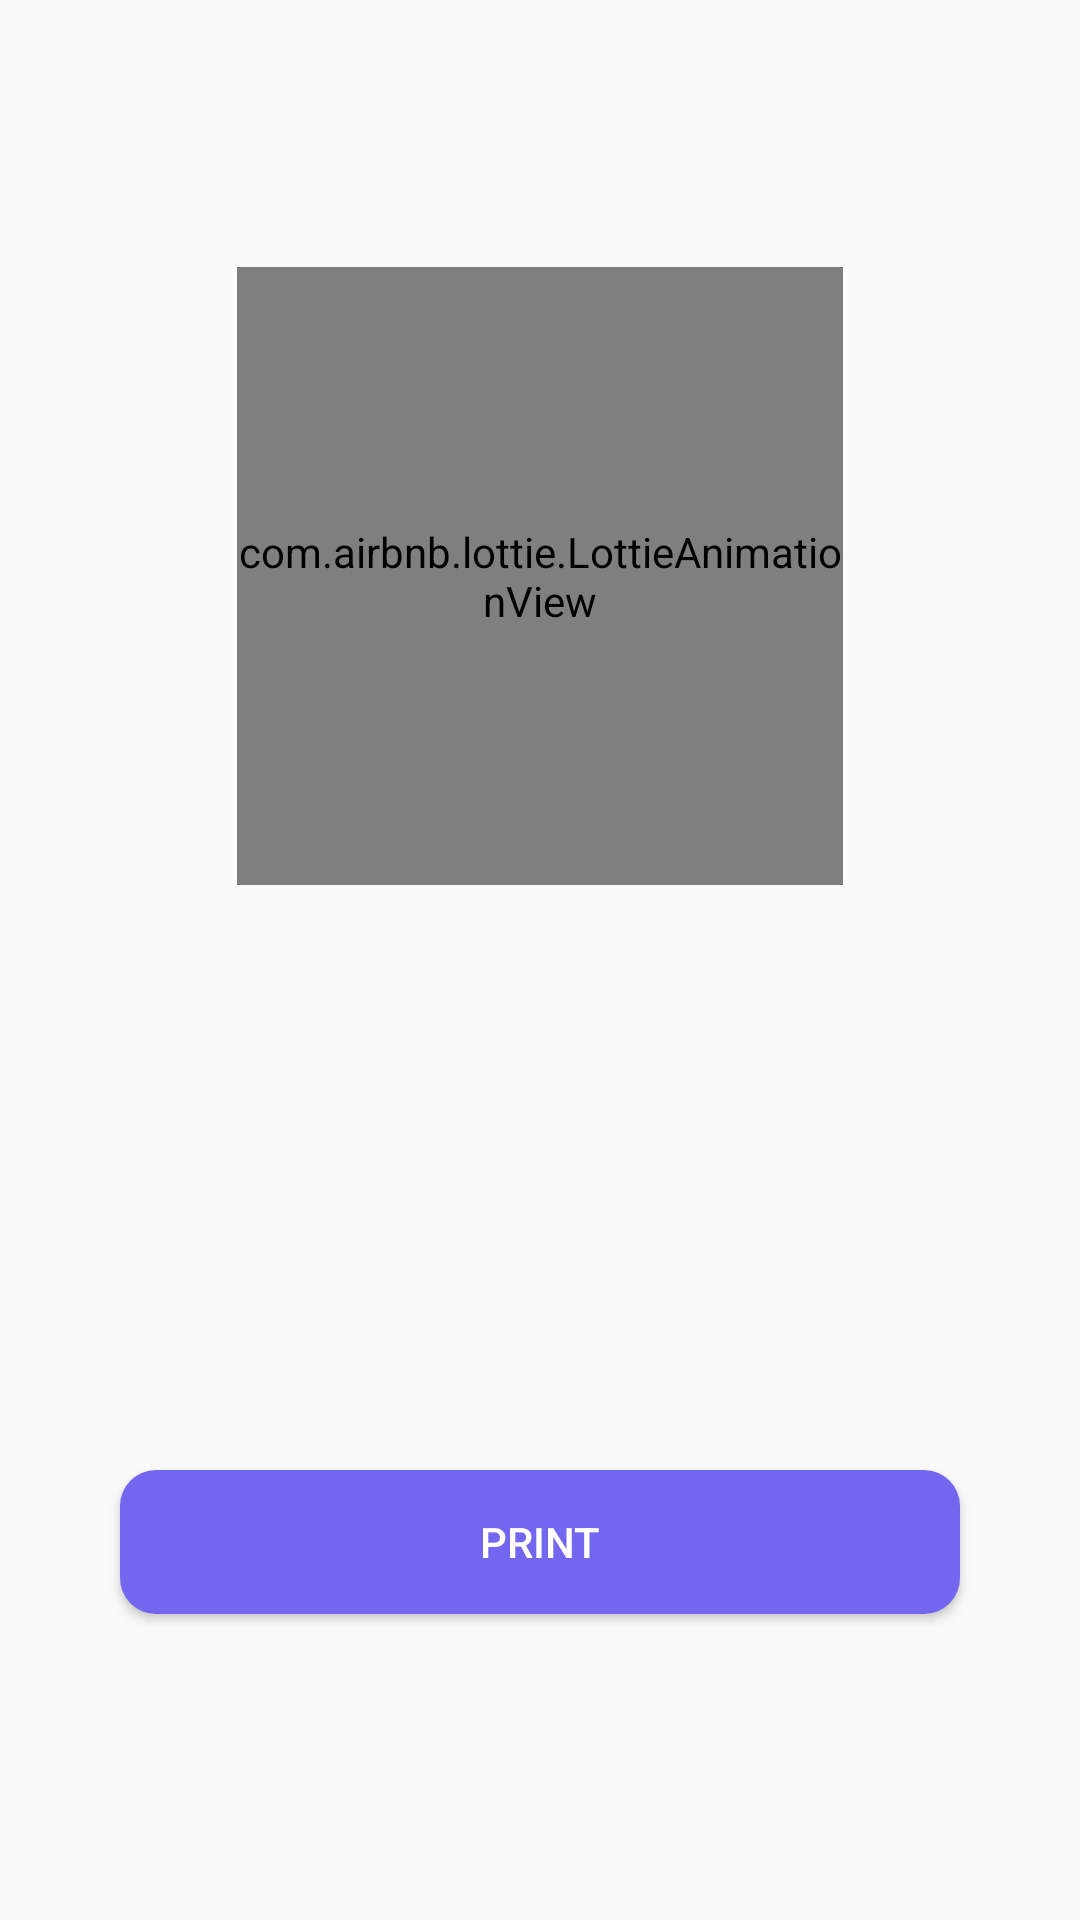

The Android layout XML behind this screen, and the referenced resources:
<!-- AndroidManifest.xml: application theme Theme.GrayScale -->
<!-- res/layout/activity_infertlity_test.xml -->
<?xml version="1.0" encoding="utf-8"?>
<androidx.constraintlayout.widget.ConstraintLayout xmlns:android="http://schemas.android.com/apk/res/android"
    xmlns:app="http://schemas.android.com/apk/res-auto"
    xmlns:tools="http://schemas.android.com/tools"
    android:layout_width="match_parent"
    android:layout_height="match_parent"
    tools:context="com.example.grayscale3.Activies.Fromulars.InfertilityTestActivity">




    <TextView
        android:id="@+id/NoContentTV_InfertilityTest"
        android:layout_width="match_parent"
        android:layout_height="wrap_content"
        android:layout_marginHorizontal="60dp"
        android:layout_marginBottom="12dp"
        android:padding="5dp"
        android:textAlignment="center"
        android:textSize="25sp"
        app:layout_constraintBottom_toTopOf="@+id/AnimationsInfertilityTest"
        app:layout_constraintEnd_toEndOf="parent"
        app:layout_constraintStart_toStartOf="parent" />


    <com.airbnb.lottie.LottieAnimationView
        android:id="@+id/AnimationsInfertilityTest"
        android:layout_width="0dp"
        android:layout_height="0dp"
        android:layout_margin="25dp"
        app:layout_constraintBottom_toTopOf="@+id/guideline10"
        app:layout_constraintEnd_toStartOf="@+id/guideline8"
        app:layout_constraintHorizontal_bias="0.48"
        app:layout_constraintStart_toStartOf="@+id/guideline9"
        app:layout_constraintTop_toTopOf="@+id/guideline11"
        app:layout_constraintVertical_bias="0.745" />

    <TextView
        android:id="@+id/ShowInfertilityBarcode"
        android:layout_width="match_parent"
        android:layout_height="wrap_content"
        android:layout_marginHorizontal="60dp"
        android:layout_marginTop="24dp"
        android:padding="5dp"
        tools:text="Barcode code here"
        android:textAlignment="center"
        android:textSize="25sp"
        app:layout_constraintEnd_toEndOf="parent"
        app:layout_constraintStart_toStartOf="parent"
        app:layout_constraintTop_toTopOf="@+id/guideline10" />


    <Button
        android:id="@+id/printInfertilityTest"
        android:layout_width="match_parent"
        android:layout_height="wrap_content"
        android:layout_marginHorizontal="40dp"
        android:background="@drawable/button_design"
        android:text="Print"
        android:textColor="@color/white"
        app:layout_constraintBottom_toBottomOf="parent"
        app:layout_constraintEnd_toEndOf="parent"
        app:layout_constraintHorizontal_bias="0.0"
        app:layout_constraintStart_toStartOf="parent"
        app:layout_constraintTop_toBottomOf="@+id/ShowInfertilityBarcode" />

    <androidx.constraintlayout.widget.Guideline
        android:id="@+id/guideline8"
        android:layout_width="wrap_content"
        android:layout_height="wrap_content"
        android:orientation="vertical"
        app:layout_constraintGuide_percent="0.85" />

    <androidx.constraintlayout.widget.Guideline
        android:id="@+id/guideline9"
        android:layout_width="wrap_content"
        android:layout_height="wrap_content"
        android:orientation="vertical"
        app:layout_constraintGuide_percent="0.15" />

    <androidx.constraintlayout.widget.Guideline
        android:id="@+id/guideline10"
        android:layout_width="wrap_content"
        android:layout_height="wrap_content"
        android:orientation="horizontal"
        app:layout_constraintGuide_percent="0.50"/>

    <androidx.constraintlayout.widget.Guideline
        android:id="@+id/guideline11"
        android:layout_width="wrap_content"
        android:layout_height="wrap_content"
        android:orientation="horizontal"
        app:layout_constraintGuide_percent="0.10"/>


</androidx.constraintlayout.widget.ConstraintLayout>
<!-- resources referenced by this layout -->
<resources>
  <color name="white">#FFFFFFFF</color>
  <!-- drawable button_design (drawable) -->
  <?xml version="1.0" encoding="utf-8"?>
  <selector xmlns:android="http://schemas.android.com/apk/res/android"
      android:shape="rectangle">
  
     <item android:state_pressed="true"
         android:drawable="@drawable/button_pressed"/>
  
  
      <item android:drawable="@drawable/button_normal_form"/>
  
  
  </selector>
  <style name="Theme.GrayScale" parent="Theme.MaterialComponents.DayNight.DarkActionBar.Bridge">
          
          <item name="colorPrimary">@color/BASE_COLOR</item>
          <item name="colorPrimaryVariant">@color/BASE_COLOR</item>
          <item name="colorOnPrimary">@color/white</item>
          
          <item name="colorSecondary">@color/teal_200</item>
          <item name="colorSecondaryVariant">@color/teal_700</item>
          <item name="colorOnSecondary">@color/white</item>
          
          <item name="android:statusBarColor" tools:targetApi="l">?attr/colorPrimaryVariant</item>
          
      </style>
  <!-- drawable button_pressed (drawable) -->
  <?xml version="1.0" encoding="utf-8"?>
  <shape xmlns:android="http://schemas.android.com/apk/res/android"
      android:shape="rectangle">
  
      <solid android:color="@color/BUTTON_CLICKED_COLOR"/>
      <corners android:radius="12dp"/>
  
  </shape>
  <!-- drawable button_normal_form (drawable) -->
  <?xml version="1.0" encoding="utf-8"?>
  <shape xmlns:android="http://schemas.android.com/apk/res/android"
      android:shape="rectangle">
  
      <solid android:color="@color/BASE_COLOR"/>
      <corners android:radius="12dp"/>
  
  </shape>
  <color name="BASE_COLOR">#7367F0</color>
  <color name="teal_200">#FF03DAC5</color>
  <color name="teal_700">#FF018786</color>
  <color name="BUTTON_CLICKED_COLOR">#5E50EE</color>
</resources>
